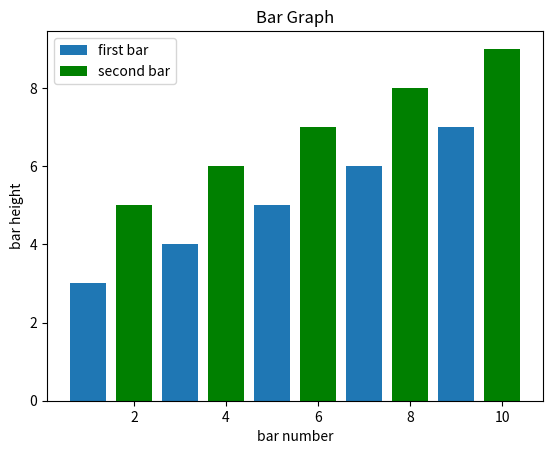

Write the Python code that produced this figure.
from matplotlib import pyplot as plt

plt.bar([1,3,5,7,9],[3,4,5,6,7],label='first bar')
plt.bar([2,4,6,8,10],[5,6,7,8,9],color='g',label='second bar')
plt.legend()
plt.title('Bar Graph')
plt.xlabel('bar number')
plt.ylabel('bar height')

plt.show()